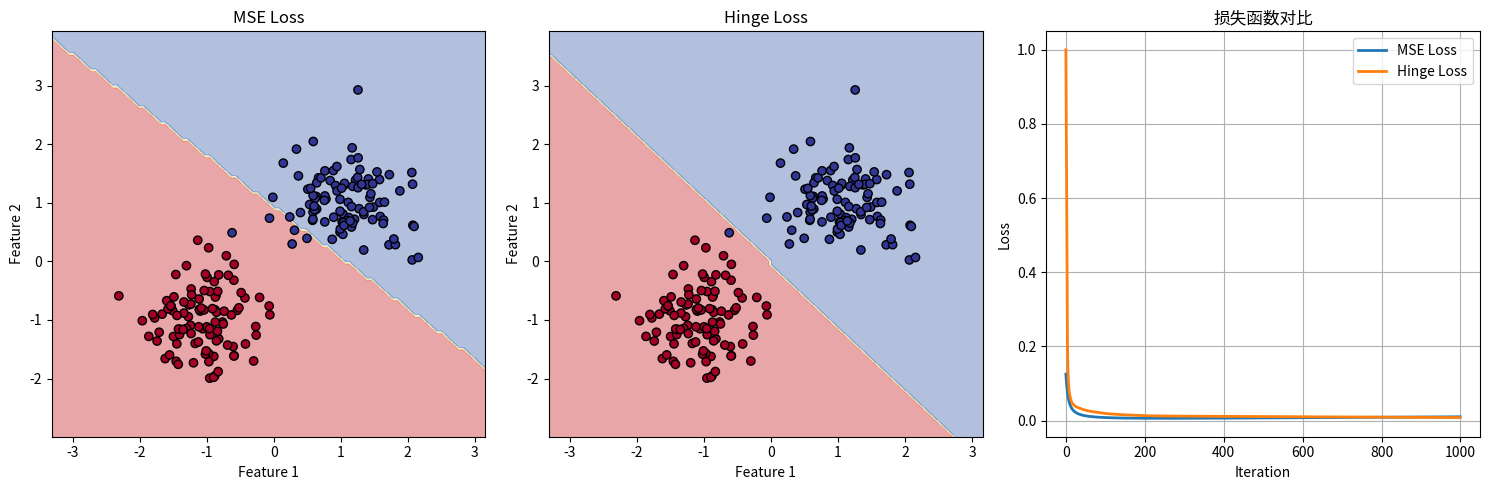

Generate this figure with matplotlib:
import numpy as np
import matplotlib.pyplot as plt


class LogisticRegressionMSE:
    """
    使用均方误差(MSE)作为损失函数的逻辑回归模型
    """
    def __init__(self, learning_rate=0.01, num_iterations=1000, verbose=False):
        self.learning_rate = learning_rate
        self.num_iterations = num_iterations
        self.verbose = verbose
        self.weights = None
        self.bias = None
        self.losses = []
    
    def sigmoid(self, z):
        """
        Sigmoid激活函数: 1 / (1 + e^(-z))
        """
        return 1 / (1 + np.exp(-np.clip(z, -500, 500)))
    
    def initialize_parameters(self, n_features):
        """
        初始化权重和偏置
        """
        self.weights = np.zeros((n_features, 1))
        self.bias = 0
    
    def compute_loss(self, y_true, y_pred):
        """
        计算均方误差损失 (MSE)
        Loss = 1/(2*m) * Σ(ŷ - y)²
        """
        m = y_true.shape[0]
        loss = 1/(2*m) * np.sum((y_pred - y_true) ** 2)
        return loss
    
    def fit(self, X, y):
        """
        训练逻辑回归模型（使用MSE损失）
        
        参数:
            X: 训练数据，shape=(m, n) m个样本，n个特征
            y: 标签，shape=(m, 1)
        """
        m, n = X.shape
        
        # 初始化参数
        self.initialize_parameters(n)
        
        # 梯度下降
        for i in range(self.num_iterations):
            # 前向传播
            z = np.dot(X, self.weights) + self.bias
            y_pred = self.sigmoid(z)
            
            # 计算损失
            loss = self.compute_loss(y, y_pred)
            self.losses.append(loss)
            
            # 反向传播：计算梯度
            # MSE的梯度: dL/dw = 1/m * X^T * ((ŷ - y) * ŷ * (1 - ŷ))
            error = y_pred - y
            sigmoid_derivative = y_pred * (1 - y_pred)
            gradient = error * sigmoid_derivative
            
            dw = 1/m * np.dot(X.T, gradient)
            db = 1/m * np.sum(1)
            
            # 更新参数
            self.weights -= self.learning_rate * dw
            self.bias -= self.learning_rate * db
            
            # 打印训练过程
            if self.verbose and i % 100 == 0:
                print(f"Iteration {i}: Loss = {loss:.4f}")
    
    def predict_proba(self, X):
        """
        预测概率
        """
        z = np.dot(X, self.weights) + self.bias
        return self.sigmoid(z)
    
    def predict(self, X, threshold=0.5):
        """
        预测类别（0或1）
        """
        y_pred_proba = self.predict_proba(X)
        return (y_pred_proba >= threshold).astype(int)
    
    def accuracy(self, y_true, y_pred):
        """
        计算准确率
        """
        return np.mean(y_true == y_pred)


class LogisticRegressionHinge:
    """
    使用Hinge Loss的逻辑回归模型（类似SVM）
    """
    def __init__(self, learning_rate=0.01, num_iterations=1000, verbose=False):
        self.learning_rate = learning_rate
        self.num_iterations = num_iterations
        self.verbose = verbose
        self.weights = None
        self.bias = None
        self.losses = []
    
    def sigmoid(self, z):
        """
        Sigmoid激活函数
        """
        return 1 / (1 + np.exp(-np.clip(z, -500, 500)))
    
    def initialize_parameters(self, n_features):
        """
        初始化权重和偏置
        """
        self.weights = np.zeros((n_features, 1))
        self.bias = 0
    
    def compute_loss(self, y_true, z):
        """
        计算Hinge Loss
        Loss = 1/m * Σ max(0, 1 - y * z)
        其中 y ∈ {-1, 1}，z = w^T * x + b
        """
        m = y_true.shape[0]
        # 将y从{0,1}转换为{-1,1}
        y_transformed = 2 * y_true - 1
        hinge = np.maximum(0, 1 - y_transformed * z)
        loss = 1/m * np.sum(hinge)
        return loss
    
    def fit(self, X, y):
        """
        训练模型（使用Hinge Loss）
        """
        m, n = X.shape
        
        # 初始化参数
        self.initialize_parameters(n)
        
        # 梯度下降
        for i in range(self.num_iterations):
            # 前向传播
            z = np.dot(X, self.weights) + self.bias
            
            # 计算损失
            loss = self.compute_loss(y, z)
            self.losses.append(loss)
            
            # 反向传播：计算梯度
            # 将y从{0,1}转换为{-1,1}
            y_transformed = 2 * y - 1
            
            # Hinge loss的梯度
            condition = (y_transformed * z < 1).astype(float)
            dw = -1/m * np.dot(X.T, condition * y_transformed)
            db = -1/m * np.sum(condition * y_transformed)
            
            # 更新参数
            self.weights -= self.learning_rate * dw
            self.bias -= self.learning_rate * db
            
            # 打印训练过程
            if self.verbose and i % 100 == 0:
                print(f"Iteration {i}: Loss = {loss:.4f}")
    
    def predict_proba(self, X):
        """
        预测概率
        """
        z = np.dot(X, self.weights) + self.bias
        return self.sigmoid(z)
    
    def predict(self, X, threshold=0.5):
        """
        预测类别
        """
        y_pred_proba = self.predict_proba(X)
        return (y_pred_proba >= threshold).astype(int)
    
    def accuracy(self, y_true, y_pred):
        """
        计算准确率
        """
        return np.mean(y_true == y_pred)


def generate_dataset(n_samples=200, n_features=2, noise=0.2):
    """
    生成二分类数据集
    """
    np.random.seed(42)
    
    n_samples_per_class = n_samples // 2
    
    # 类别0
    X0 = np.random.randn(n_samples_per_class, n_features) * noise + np.array([-1, -1])
    y0 = np.zeros((n_samples_per_class, 1))
    
    # 类别1
    X1 = np.random.randn(n_samples_per_class, n_features) * noise + np.array([1, 1])
    y1 = np.ones((n_samples_per_class, 1))
    
    # 合并数据
    X = np.vstack([X0, X1])
    y = np.vstack([y0, y1])
    
    # 打乱数据
    indices = np.random.permutation(n_samples)
    X = X[indices]
    y = y[indices]
    
    return X, y


def compare_models():
    """
    比较不同损失函数的逻辑回归模型
    """
    print("=" * 70)
    print("比较不同损失函数的逻辑回归模型")
    print("=" * 70)
    
    # 生成数据集
    print("\n1. 生成数据集...")
    X, y = generate_dataset(n_samples=200, n_features=2, noise=0.5)
    
    # 划分训练集和测试集
    split_ratio = 0.8
    split_index = int(X.shape[0] * split_ratio)
    X_train, X_test = X[:split_index], X[split_index:]
    y_train, y_test = y[:split_index], y[split_index:]
    
    print(f"   训练集大小: {X_train.shape[0]}")
    print(f"   测试集大小: {X_test.shape[0]}")
    
    # 训练MSE模型
    print("\n2. 训练MSE损失函数的逻辑回归...")
    model_mse = LogisticRegressionMSE(learning_rate=0.5, num_iterations=1000, verbose=True)
    model_mse.fit(X_train, y_train)
    
    y_train_pred_mse = model_mse.predict(X_train)
    train_acc_mse = model_mse.accuracy(y_train, y_train_pred_mse)
    y_test_pred_mse = model_mse.predict(X_test)
    test_acc_mse = model_mse.accuracy(y_test, y_test_pred_mse)
    
    print(f"   训练集准确率: {train_acc_mse:.4f}")
    print(f"   测试集准确率: {test_acc_mse:.4f}")
    
    # 训练Hinge Loss模型
    print("\n3. 训练Hinge Loss的逻辑回归...")
    model_hinge = LogisticRegressionHinge(learning_rate=0.1, num_iterations=1000, verbose=True)
    model_hinge.fit(X_train, y_train)
    
    y_train_pred_hinge = model_hinge.predict(X_train)
    train_acc_hinge = model_hinge.accuracy(y_train, y_train_pred_hinge)
    y_test_pred_hinge = model_hinge.predict(X_test)
    test_acc_hinge = model_hinge.accuracy(y_test, y_test_pred_hinge)
    
    print(f"   训练集准确率: {train_acc_hinge:.4f}")
    print(f"   测试集准确率: {test_acc_hinge:.4f}")
    
    # 可视化比较
    print("\n4. 绘制损失曲线对比...")
    plt.figure(figsize=(15, 5))
    
    # MSE模型决策边界
    plt.subplot(1, 3, 1)
    plot_decision_boundary_subplot(model_mse, X, y, "MSE Loss")
    
    # Hinge Loss模型决策边界
    plt.subplot(1, 3, 2)
    plot_decision_boundary_subplot(model_hinge, X, y, "Hinge Loss")
    
    # 损失曲线对比
    plt.subplot(1, 3, 3)
    plt.plot(model_mse.losses, label='MSE Loss', linewidth=2)
    plt.plot(model_hinge.losses, label='Hinge Loss', linewidth=2)
    plt.xlabel('Iteration')
    plt.ylabel('Loss')
    plt.title('损失函数对比')
    plt.legend()
    plt.grid(True)
    
    plt.tight_layout()
    plt.savefig('logistic_regression_comparison.png', dpi=150)
    print("   结果图已保存为: logistic_regression_comparison.png")
    plt.show()
    
    # 总结
    print("\n" + "=" * 70)
    print("模型性能总结:")
    print(f"   MSE模型 - 测试准确率: {test_acc_mse:.4f}")
    print(f"   Hinge Loss模型 - 测试准确率: {test_acc_hinge:.4f}")
    print("=" * 70)


def plot_decision_boundary_subplot(model, X, y, title):
    """
    在子图中绘制决策边界
    """
    x_min, x_max = X[:, 0].min() - 1, X[:, 0].max() + 1
    y_min, y_max = X[:, 1].min() - 1, X[:, 1].max() + 1
    
    xx, yy = np.meshgrid(np.linspace(x_min, x_max, 100),
                         np.linspace(y_min, y_max, 100))
    
    Z = model.predict(np.c_[xx.ravel(), yy.ravel()])
    Z = Z.reshape(xx.shape)
    
    plt.contourf(xx, yy, Z, alpha=0.4, cmap='RdYlBu')
    plt.scatter(X[:, 0], X[:, 1], c=y.ravel(), cmap='RdYlBu', edgecolors='black')
    plt.xlabel('Feature 1')
    plt.ylabel('Feature 2')
    plt.title(title)


if __name__ == "__main__":
    compare_models()
